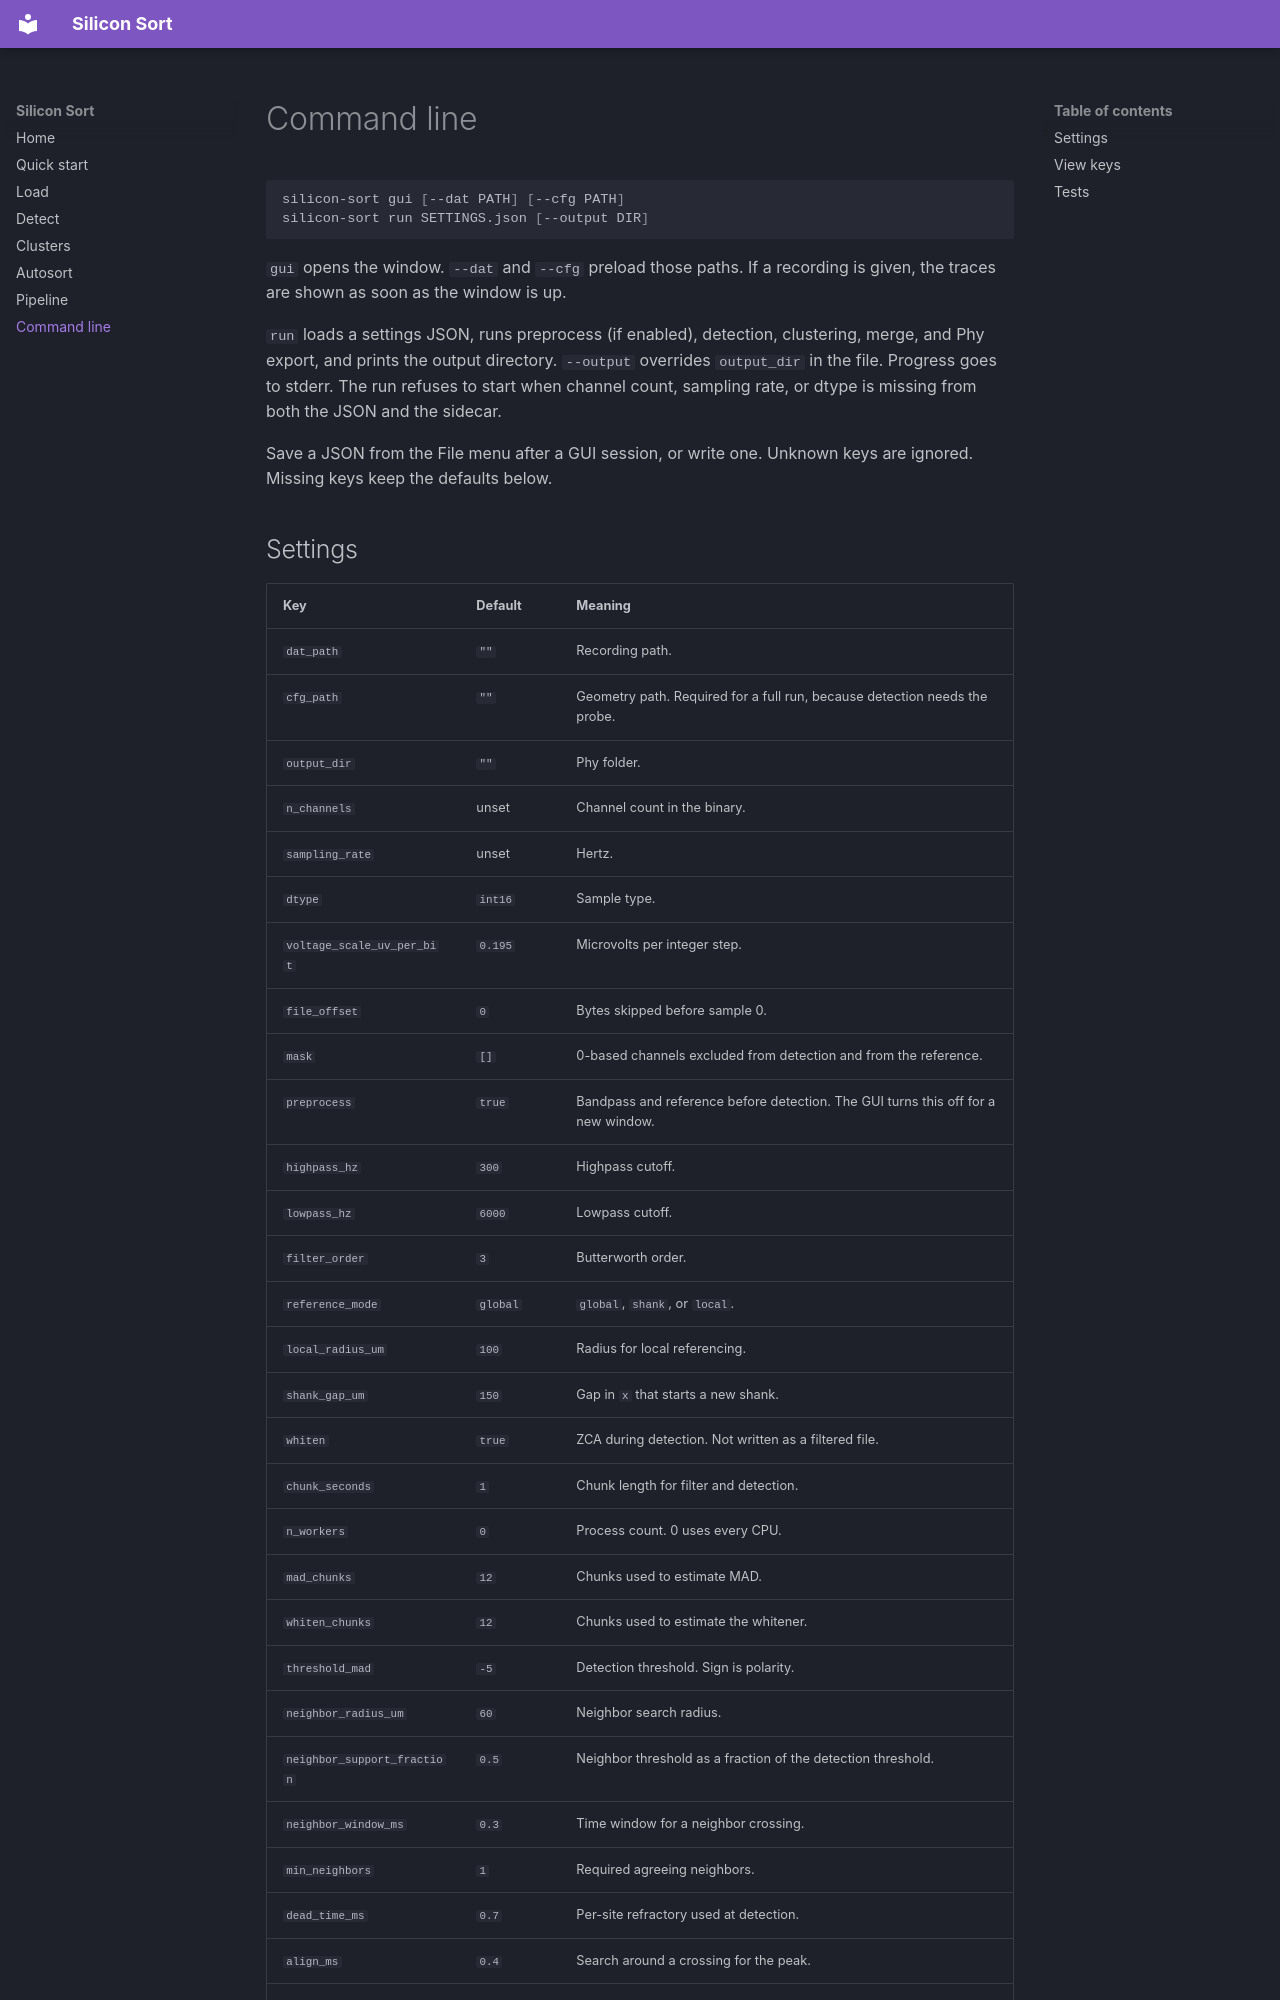

repository: mvdokh/silicon-sort · page: cli/index.html · generator: mkdocs

# Command line

```bash
silicon-sort gui [--dat PATH] [--cfg PATH]
silicon-sort run SETTINGS.json [--output DIR]
```

`gui` opens the window. `--dat` and `--cfg` preload those paths. If a recording is given, the traces are shown as soon as the window is up.

`run` loads a settings JSON, runs preprocess (if enabled), detection, clustering, merge, and Phy export, and prints the output directory. `--output` overrides `output_dir` in the file. Progress goes to stderr. The run refuses to start when channel count, sampling rate, or dtype is missing from both the JSON and the sidecar.

Save a JSON from the File menu after a GUI session, or write one. Unknown keys are ignored. Missing keys keep the defaults below.
